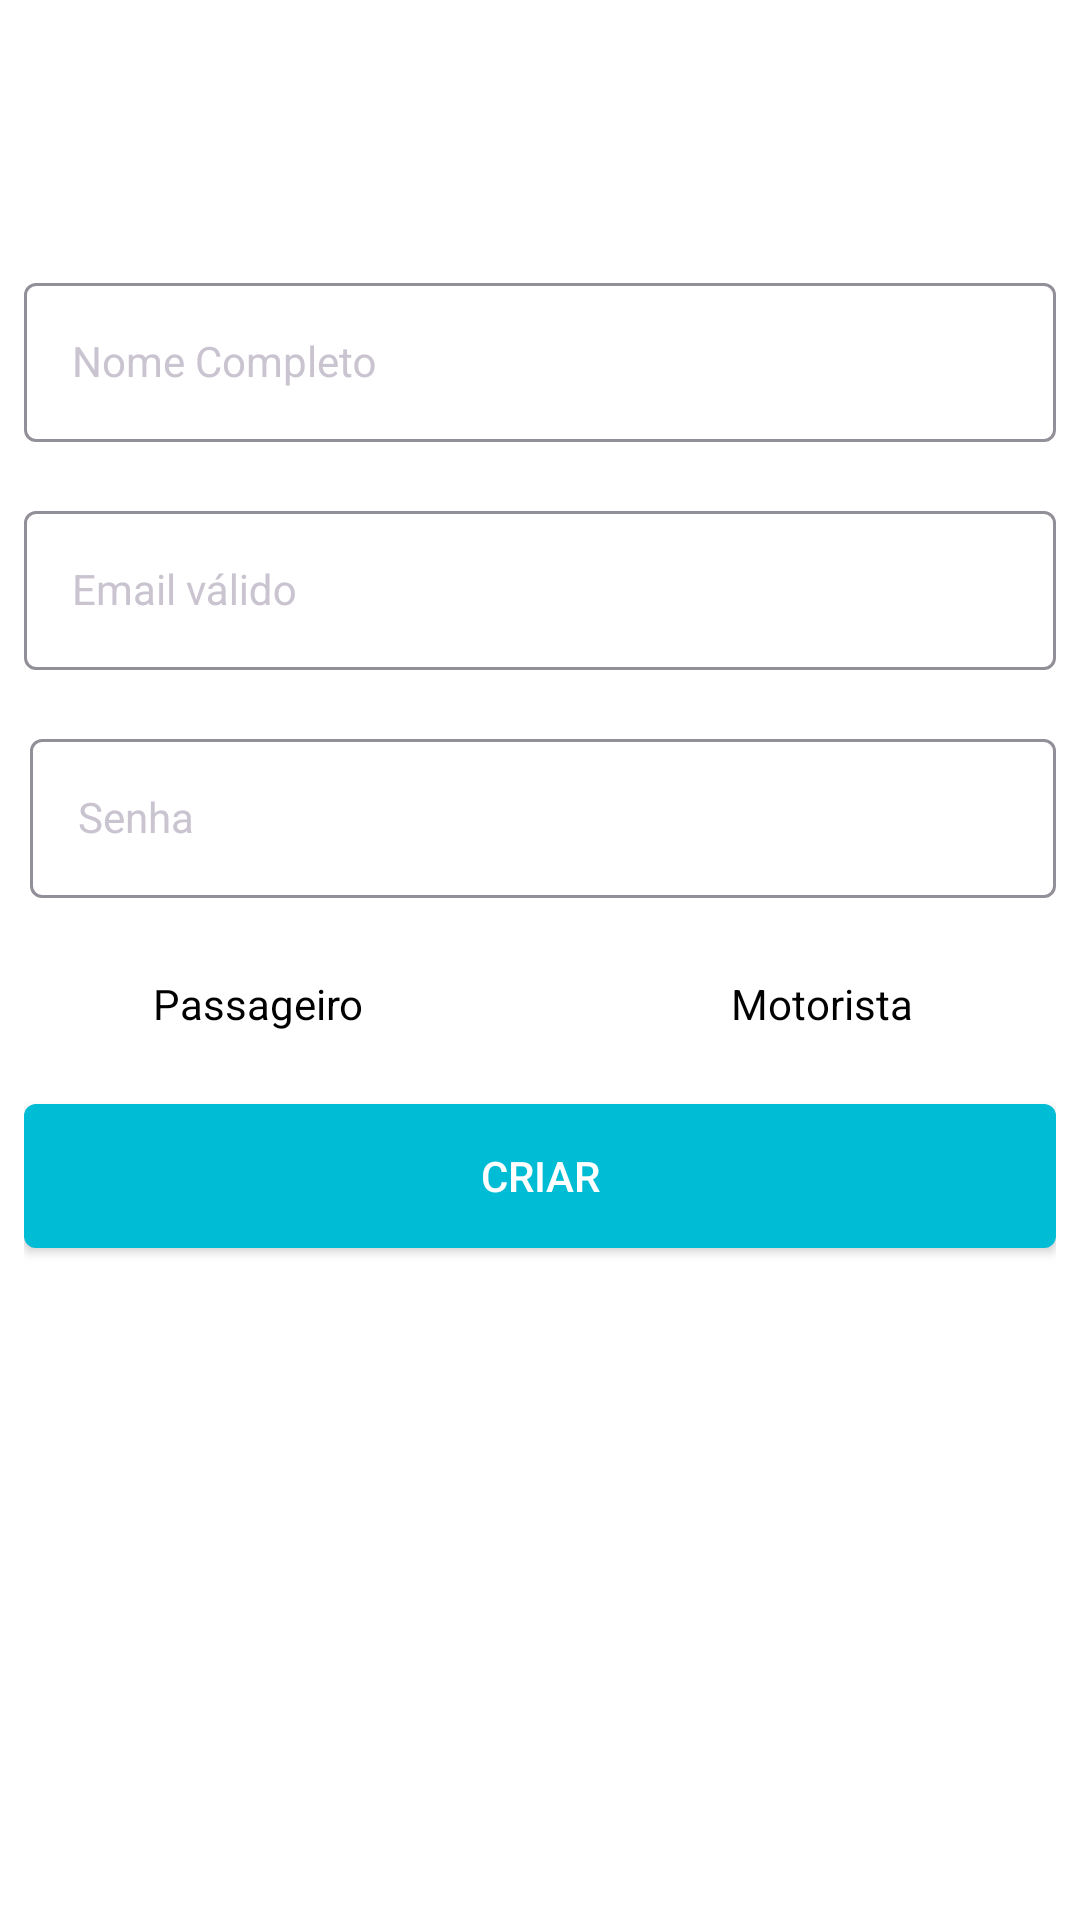

The Android layout XML behind this screen, and the referenced resources:
<!-- AndroidManifest.xml: application theme Theme.Uber_clone -->
<!-- res/layout/activity_register.xml -->
<?xml version="1.0" encoding="utf-8"?>
<androidx.constraintlayout.widget.ConstraintLayout xmlns:android="http://schemas.android.com/apk/res/android"
    xmlns:app="http://schemas.android.com/apk/res-auto"
    xmlns:tools="http://schemas.android.com/tools"
    android:id="@+id/main"
    android:padding="8dp"
    android:background="@color/white_100"
    android:layout_width="match_parent"
    android:layout_height="match_parent"
    tools:context=".activity.RegisterActivity">

    <com.google.android.material.textfield.TextInputLayout
        android:id="@+id/textInputLayout3"
        android:layout_width="match_parent"
        android:layout_height="60dp"
        android:layout_marginBottom="16dp"
        app:layout_constraintBottom_toTopOf="@+id/textInputLayout2"
        app:layout_constraintEnd_toEndOf="parent"
        app:layout_constraintStart_toStartOf="parent">

        <com.google.android.material.textfield.TextInputEditText
            android:id="@+id/textInputEditText_registerName"
            android:layout_width="match_parent"
            android:layout_height="wrap_content"
            style="@style/TextInputLayoutStyle"
            android:inputType="textPersonName"
            android:hint="@string/nome_completo" />

    </com.google.android.material.textfield.TextInputLayout>


    <com.google.android.material.textfield.TextInputLayout
        android:id="@+id/textInputLayout2"
        android:layout_width="match_parent"
        android:layout_height="60dp"
        android:layout_marginBottom="250dp"
        app:layout_constraintBottom_toBottomOf="parent"
        app:layout_constraintEnd_toEndOf="parent"
        app:layout_constraintStart_toStartOf="parent"
        app:layout_constraintTop_toTopOf="parent">

        <com.google.android.material.textfield.TextInputEditText
            android:id="@+id/textInputEditText_registerEmail"
            android:layout_width="match_parent"
            android:layout_height="wrap_content"
            style="@style/TextInputLayoutStyle"
            android:inputType="textWebEmailAddress"
            android:hint="@string/email_v_lido" />

    </com.google.android.material.textfield.TextInputLayout>

    <com.google.android.material.textfield.TextInputLayout
        android:id="@+id/textInputLayout"
        android:layout_width="match_parent"
        android:layout_height="60dp"
        android:layout_marginStart="2dp"
        android:layout_marginTop="16dp"
        app:layout_constraintEnd_toEndOf="parent"
        app:layout_constraintStart_toStartOf="parent"
        app:layout_constraintTop_toBottomOf="@+id/textInputLayout2">

        <com.google.android.material.textfield.TextInputEditText
            android:id="@+id/textInputEditText_registerPassword"
            android:layout_width="match_parent"
            android:layout_height="wrap_content"
            style="@style/TextInputLayoutStyle"
            android:inputType="textPassword"
            android:hint="@string/senha" />
    </com.google.android.material.textfield.TextInputLayout>


    <Button
        android:id="@+id/button_registerUser"
        android:layout_width="match_parent"
        android:layout_height="wrap_content"
        android:layout_marginTop="24dp"
        android:text="@string/criar"
        android:textAllCaps="true"
        android:textColor="@color/white_100"
        app:backgroundTint="@null"
        android:background="@drawable/dw_button_ripple_effect_green_hot"
        app:layout_constraintEnd_toEndOf="parent"
        app:layout_constraintStart_toStartOf="parent"
        app:layout_constraintTop_toBottomOf="@+id/switch_selectTypeUser" />

    <TextView
        android:layout_width="wrap_content"
        android:layout_height="wrap_content"
        android:layout_marginStart="16dp"
        android:text="@string/motorista"
        android:textColor="@color/black_100"
        app:layout_constraintBottom_toBottomOf="@+id/switch_selectTypeUser"
        app:layout_constraintEnd_toEndOf="parent"
        app:layout_constraintStart_toEndOf="@+id/switch_selectTypeUser"
        app:layout_constraintTop_toTopOf="@+id/switch_selectTypeUser" />

    <Switch
        android:id="@+id/switch_selectTypeUser"
        android:layout_width="wrap_content"
        android:layout_height="wrap_content"
        android:layout_marginTop="24dp"
        android:thumb="@drawable/dw_custom_thumb"
        android:track="@drawable/dw_custom_track"
        app:layout_constraintEnd_toEndOf="parent"
        app:layout_constraintStart_toStartOf="parent"
        app:layout_constraintTop_toBottomOf="@+id/textInputLayout"
        tools:ignore="UseSwitchCompatOrMaterialXml" />

    <TextView
        android:layout_width="wrap_content"
        android:layout_height="wrap_content"
        android:layout_marginEnd="16dp"
        android:text="@string/passageiro"
        android:textColor="@color/black_100"
        app:layout_constraintBottom_toBottomOf="@+id/switch_selectTypeUser"
        app:layout_constraintEnd_toStartOf="@+id/switch_selectTypeUser"
        app:layout_constraintStart_toStartOf="parent"
        app:layout_constraintTop_toTopOf="@+id/switch_selectTypeUser" />


</androidx.constraintlayout.widget.ConstraintLayout>
<!-- resources referenced by this layout -->
<resources>
  <color name="black_100">#FF000000</color>
  <color name="white_100">#FFFFFFFF</color>
  <!-- drawable dw_button_ripple_effect_green_hot (drawable) -->
  <?xml version="1.0" encoding="utf-8"?>
  <ripple
      xmlns:android="http://schemas.android.com/apk/res/android"
      android:color="@color/white_100"
  
      > 
  
      <item>
          
          <shape xmlns:android="http://schemas.android.com/apk/res/android"
              android:shape="rectangle" >
              <solid android:color="@color/topaz_100" />
              <corners android:radius="4dp" />
          </shape>
      </item>
  
      
      <item android:id="@android:id/mask">
          <shape android:shape="rectangle">
              <solid android:color="@color/limedSpruce_100" />
          </shape>
      </item>
  </ripple>
  <!-- drawable dw_custom_track (drawable) -->
  <?xml version="1.0" encoding="utf-8"?>
  <selector xmlns:android="http://schemas.android.com/apk/res/android">
      <item android:state_checked="false">
          <shape>
              <corners android:radius="@dimen/_25sdp" />
              <solid android:color="@color/limedSpruce_100" />
              <stroke android:color="@color/white_100"/>
              <size android:height="@dimen/_10sdp" />
          </shape>
      </item>
  
      <item android:state_checked="true">
          <shape >
              <corners android:radius="@dimen/_25sdp" />
              <solid android:color="@color/topaz_100" />
              <stroke android:color="@color/white_100" android:width="1dp"/>
              <size android:height="10dp" />
          </shape>
      </item>
  </selector>
  <string name="criar">Criar</string>
  <string name="email_v_lido">Email válido</string>
  <string name="motorista">Motorista</string>
  <string name="nome_completo">Nome Completo</string>
  <string name="passageiro">Passageiro</string>
  <string name="senha">Senha</string>
  <style name="TextInputLayoutStyle" parent="Widget.MaterialComponents.TextInputLayout.OutlinedBox">
          <item name="errorTextColor">@color/red_100</item>
          <item name="boxStrokeColor">@color/limedSpruce_100</item>
          <item name="android:textColorHint">@color/black_100</item>
          <item name="android:textColor">@color/black_100</item>
  
      </style>
  <style name="Theme.Uber_clone" parent="Base.Theme.Uber_clone" />
  <color name="topaz_100">#00BCD4</color>
  <color name="limedSpruce_100">#37474f</color>
  <dimen name="_25sdp">25sp</dimen>
  <dimen name="_10sdp">10sp</dimen>
  <color name="red_100">#FF0000</color>
  <style name="Base.Theme.Uber_clone" parent="Theme.Material3.Dark">
          
          <item name="colorPrimary">@color/gunmetal_100</item>
          <item name="colorPrimaryVariant">@color/limedSpruce_100</item>
          <item name="colorAccent">@color/marbleBlue_100</item>
  
          
      </style>
  <color name="gunmetal_100">#263238</color>
  <color name="marbleBlue_100">#546E7A</color>
</resources>
